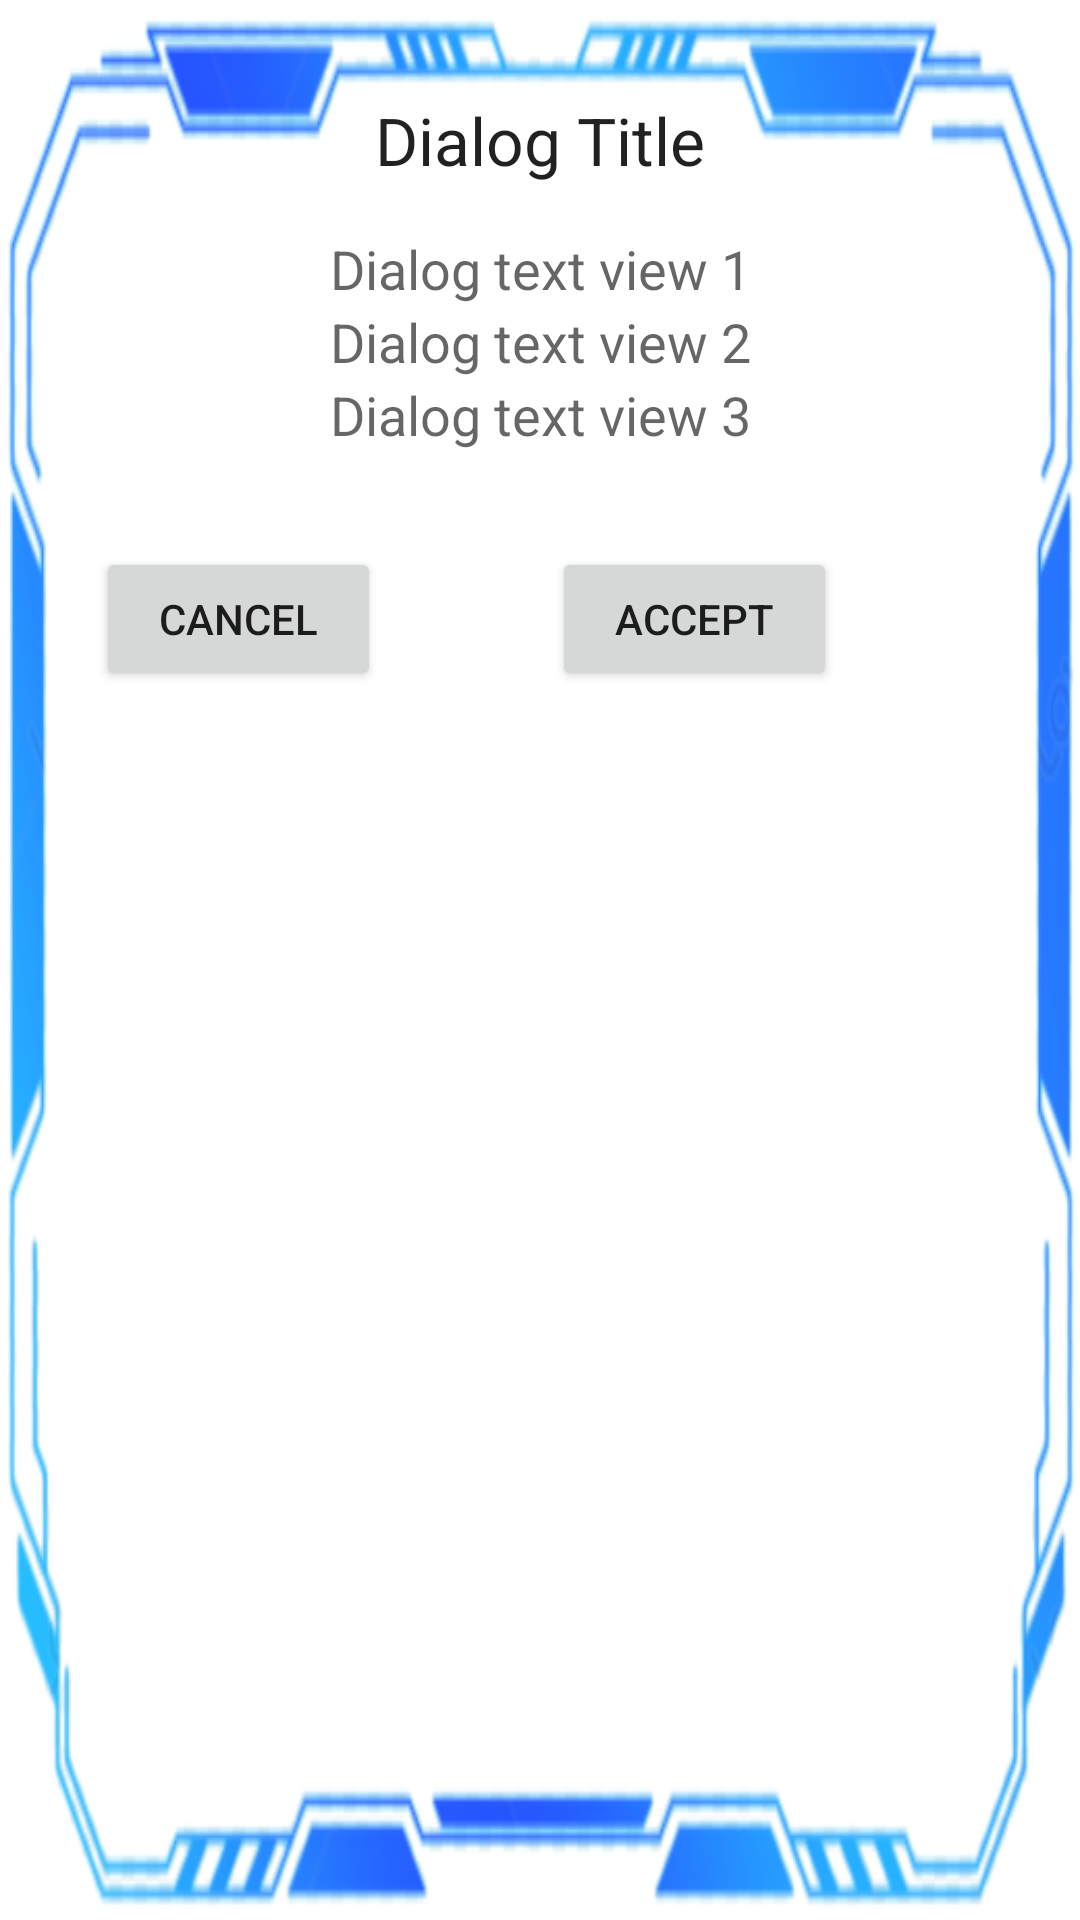

This screen was rendered from an Android layout file. Write that file and the resources it references.
<!-- AndroidManifest.xml: application theme Theme.WillPower -->
<!-- res/layout/dialog_custom.xml -->
<androidx.constraintlayout.widget.ConstraintLayout xmlns:android="http://schemas.android.com/apk/res/android"
    xmlns:app="http://schemas.android.com/apk/res-auto"
    android:layout_width="match_parent"
    android:layout_height="wrap_content"
    android:padding="16dp"
    android:background="@drawable/blue_dialog_border">

    <TextView
        android:id="@+id/dialogTitle"
        android:layout_width="0dp"
        android:layout_height="wrap_content"
        android:layout_marginTop="16dp"
        android:gravity="center"
        android:text="@string/dialog_title"
        android:textAppearance="?android:textAppearanceLarge"
        app:layout_constraintEnd_toEndOf="parent"
        app:layout_constraintStart_toStartOf="parent"
        app:layout_constraintTop_toTopOf="parent" />

    <TextView
        android:id="@+id/dialogtextView1"
        android:layout_width="0dp"
        android:layout_height="wrap_content"
        android:layout_marginTop="16dp"
        android:gravity="center"
        android:text="@string/dialog_text_view_1"
        android:textAppearance="?android:textAppearanceMedium"
        app:layout_constraintEnd_toEndOf="parent"
        app:layout_constraintStart_toStartOf="parent"
        app:layout_constraintTop_toBottomOf="@id/dialogTitle" />

    <TextView
        android:id="@+id/dialogtextView2"
        android:layout_width="0dp"
        android:layout_height="wrap_content"
        android:text="@string/dialog_text_view_2"
        android:gravity="center"
        android:textAppearance="?android:textAppearanceMedium"
        app:layout_constraintTop_toBottomOf="@id/dialogtextView1"
        app:layout_constraintStart_toStartOf="parent"
        app:layout_constraintEnd_toEndOf="parent" />

    <TextView
        android:id="@+id/dialogtextView3"
        android:layout_width="0dp"
        android:layout_height="wrap_content"
        android:text="@string/dialog_text_view_3"
        android:gravity="center"
        android:textAppearance="?android:textAppearanceMedium"
        app:layout_constraintTop_toBottomOf="@id/dialogtextView2"
        app:layout_constraintStart_toStartOf="parent"
        app:layout_constraintEnd_toEndOf="parent" />

    <Button
        android:id="@+id/buttonPositive"
        android:layout_width="95dp"
        android:layout_height="wrap_content"
        android:layout_marginStart="8dp"
        android:layout_marginTop="32dp"
        android:layout_marginEnd="16dp"
        android:text="@string/accept"
        app:layout_constraintEnd_toEndOf="parent"
        app:layout_constraintStart_toEndOf="@+id/buttonNegative"
        app:layout_constraintTop_toBottomOf="@+id/dialogtextView3" />

    <Button
        android:id="@+id/buttonNegative"
        android:layout_width="95dp"
        android:layout_height="wrap_content"
        android:layout_marginStart="16dp"
        android:layout_marginTop="32dp"
        android:text="@string/cancel"
        app:layout_constraintStart_toStartOf="parent"
        app:layout_constraintTop_toBottomOf="@+id/dialogtextView3" />

</androidx.constraintlayout.widget.ConstraintLayout>
<!-- resources referenced by this layout -->
<resources>
  <!-- drawable blue_dialog_border: png bitmap (drawable, 45949 bytes) -->
  <string name="accept">Accept</string>
  <string name="cancel">Cancel</string>
  <string name="dialog_text_view_1">Dialog text view 1</string>
  <string name="dialog_text_view_2">Dialog text view 2</string>
  <string name="dialog_text_view_3">Dialog text view 3</string>
  <string name="dialog_title">Dialog Title</string>
  <style name="Theme.WillPower" parent="Theme.MaterialComponents.DayNight.DarkActionBar">
          
          <item name="colorPrimary">@color/purple_500</item>
          <item name="colorPrimaryVariant">@color/purple_700</item>
          <item name="colorOnPrimary">@color/white</item>
          
          <item name="colorSecondary">@color/teal_200</item>
          <item name="colorSecondaryVariant">@color/teal_700</item>
          <item name="colorOnSecondary">@color/black</item>
          
          <item name="android:statusBarColor">?attr/colorPrimaryVariant</item>
          
      </style>
  <!-- not gathered from this repository: default colours our renderer supplied (Android Studio template values) -->
  <color name="purple_500">#FF6200EE</color>
  <color name="purple_700">#FF3700B3</color>
  <color name="teal_200">#FF03DAC5</color>
  <color name="teal_700">#FF018786</color>
  <color name="black">#FF000000</color>
  <color name="white">#FFFFFFFF</color>
</resources>
